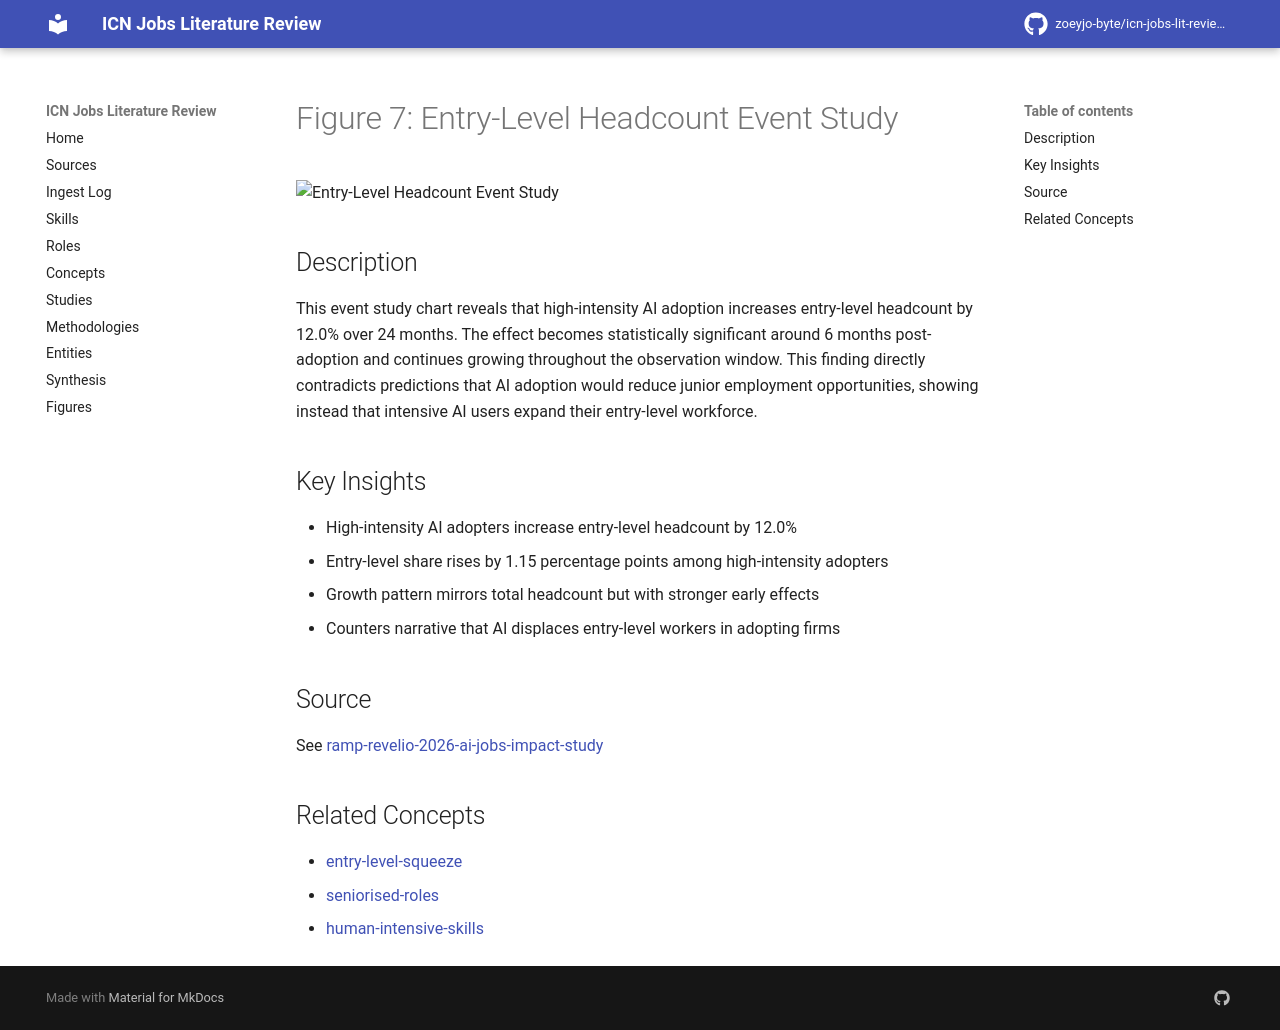

repository: zoeyjo-byte/icn-jobs-lit-review · page: figures/ramp-revelio-2026-ai-jobs-impact-study-fig-7-entry-level-headcount/index.html · generator: mkdocs

# Figure 7: Entry-Level Headcount Event Study

![Entry-Level Headcount Event Study](figures/ramp-revelio-2026-ai-jobs-impact-study/fig-7.jpg)

## Description
This event study chart reveals that high-intensity AI adoption increases entry-level headcount by 12.0% over 24 months. The effect becomes statistically significant around 6 months post-adoption and continues growing throughout the observation window. This finding directly contradicts predictions that AI adoption would reduce junior employment opportunities, showing instead that intensive AI users expand their entry-level workforce.

## Key Insights
- High-intensity AI adopters increase entry-level headcount by 12.0%
- Entry-level share rises by 1.15 percentage points among high-intensity adopters
- Growth pattern mirrors total headcount but with stronger early effects
- Counters narrative that AI displaces entry-level workers in adopting firms

## Source
See [[ramp-revelio-2026-ai-jobs-impact-study]]

## Related Concepts
- [[entry-level-squeeze]]
- [[seniorised-roles]]
- [[human-intensive-skills]]
